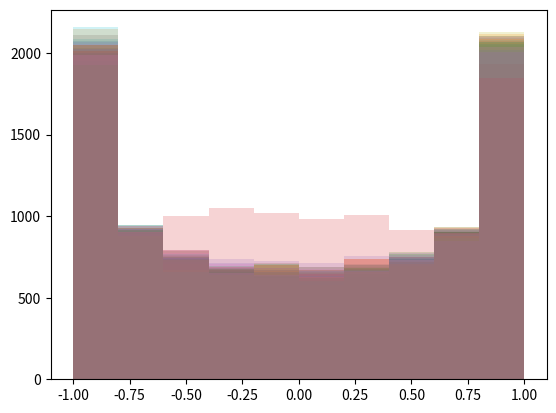

Here is the Python script that generated this plot:
import os.path

import numpy as np
import scipy.spatial
from matplotlib import pyplot as plt

if __name__ == "__main__":


    for rbf_n in [16,32,64,128,256,512,1024]:
        obs_dim = 8

        P = np.random.normal(loc=0, scale=1, size=(rbf_n, obs_dim))
        phi = np.random.uniform(low=-np.pi, high=np.pi, size=(rbf_n,))

        m = 10000
        observations = np.random.uniform(-1, +1, size=(m, obs_dim))
        out = []
        rbfs = []
        for i in range(m):
            out.append((observations[i]))
            rbfs.append(np.sin(P.dot(observations[i])))

        d = scipy.spatial.distance.pdist(out)
        nu = np.average(d)

        rbfs = np.array(rbfs)
        for i in range(4):
            plt.hist(rbfs[:,i], alpha=0.2)
        plt.show()

        print(P)
        print(phi)
        print(nu)

        save_dir = f'rbf_basis/obs_dim_{obs_dim}/n_{rbf_n}'
        if not os.path.exists(save_dir):
            os.makedirs(save_dir)

        np.save(f'{save_dir}/P.npy', P)
        np.save(f'{save_dir}/phi.npy', phi)
        np.save(f'{save_dir}/nu.npy', nu)
